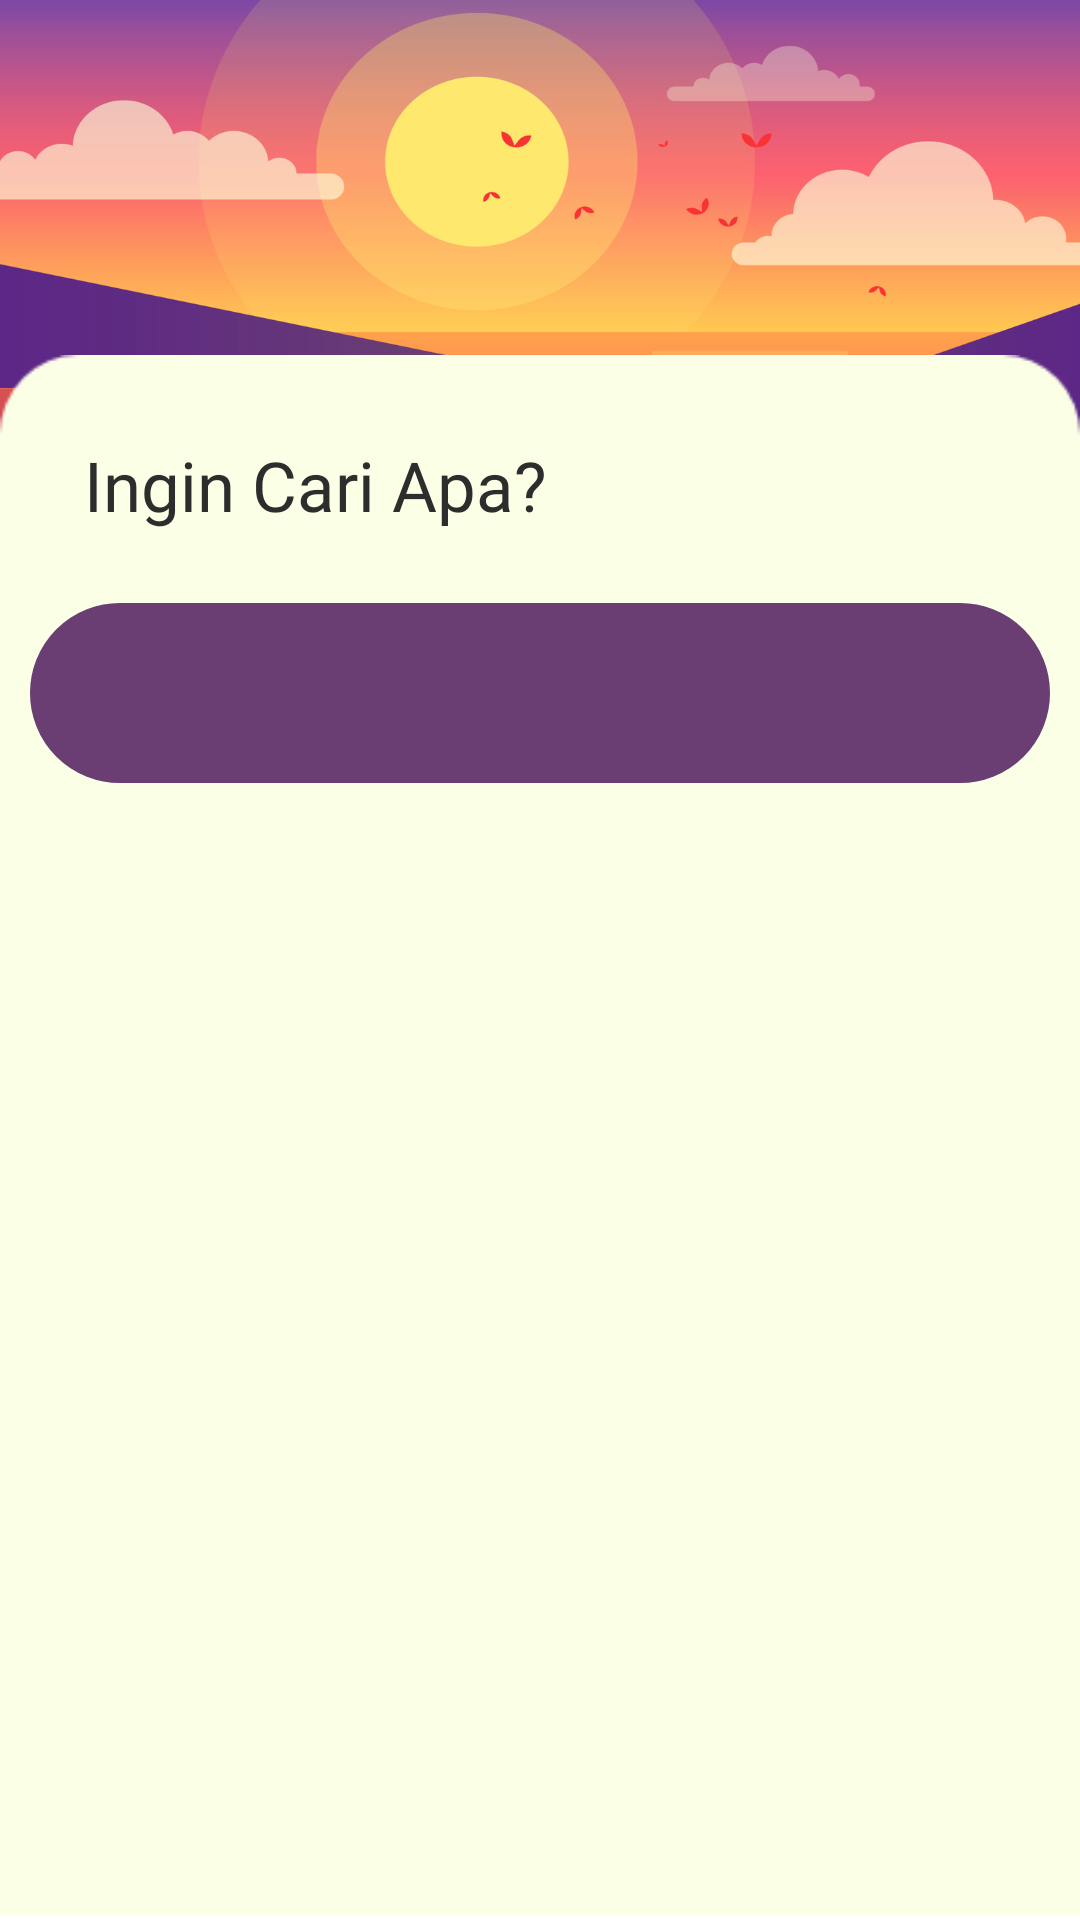

Reconstruct the res/layout file that produces this screen, plus the resources it refers to.
<!-- AndroidManifest.xml: application theme Theme.Uas -->
<!-- res/layout/activity_rekomendasi1.xml -->
<?xml version="1.0" encoding="utf-8"?>
<androidx.constraintlayout.widget.ConstraintLayout xmlns:android="http://schemas.android.com/apk/res/android"
    xmlns:app="http://schemas.android.com/apk/res-auto"
    xmlns:tools="http://schemas.android.com/tools"
    android:layout_width="match_parent"
    android:layout_height="match_parent"
    tools:context=".rekomendasi1">

    <androidx.constraintlayout.widget.ConstraintLayout
        android:id="@+id/cardView"
        android:layout_width="match_parent"
        android:layout_height="250dp"
        android:layout_marginStart="0dp"
        android:layout_marginTop="0dp"
        android:layout_marginEnd="0dp"
        android:background="@drawable/canggu1"
        android:gravity="center"
        app:layout_constraintBottom_toBottomOf="parent"
        app:layout_constraintEnd_toEndOf="parent"
        app:layout_constraintHorizontal_bias="0.0"
        app:layout_constraintStart_toStartOf="parent"
        app:layout_constraintTop_toTopOf="parent"
        app:layout_constraintVertical_bias="0.0" />

    <androidx.constraintlayout.widget.ConstraintLayout
        android:id="@+id/radius"
        android:layout_width="match_parent"
        android:layout_height="520dp"
        android:background="@drawable/bckradius"
        android:gravity="center"
        app:layout_constraintBottom_toBottomOf="parent"
        app:layout_constraintEnd_toEndOf="parent"
        app:layout_constraintHorizontal_bias="1.0"
        app:layout_constraintStart_toStartOf="parent"
        app:layout_constraintTop_toTopOf="parent"
        app:layout_constraintVertical_bias="0.987">

        <TextView
            android:id="@+id/textView"
            android:layout_width="wrap_content"
            android:layout_height="wrap_content"
            android:layout_marginStart="28dp"
            android:layout_marginTop="28dp"
            android:fontFamily="@font/bold"
            android:text="Ingin Cari Apa?"
            android:textColor="@color/black"
            android:textSize="23dp"
            app:layout_constraintStart_toStartOf="parent"
            app:layout_constraintTop_toTopOf="parent" />

        <EditText
            android:id="@+id/searchbar"
            android:layout_width="340dp"
            android:layout_height="wrap_content"
            android:layout_marginStart="8dp"
            android:layout_marginTop="24dp"
            android:fontFamily="@font/regular"
            android:textColor="@color/white"
            android:layout_marginEnd="8dp"
            android:background="@drawable/buttonshape"
            android:backgroundTint="#6a3e73"
            android:drawableEnd="@drawable/ic_baseline_search_24"
            android:paddingRight="20dp"
            android:paddingLeft="20dp"
            app:layout_constraintEnd_toEndOf="parent"
            app:layout_constraintStart_toStartOf="parent"
            app:layout_constraintTop_toBottomOf="@+id/textView" />

        <androidx.recyclerview.widget.RecyclerView
            android:id="@+id/recycler"
            android:layout_width="match_parent"
            android:layout_height="wrap_content"
            android:layout_marginStart="24dp"
            android:layout_marginTop="16dp"
            android:layout_marginEnd="24dp"
            app:layout_constraintEnd_toEndOf="parent"
            app:layout_constraintStart_toStartOf="parent"
            app:layout_constraintTop_toBottomOf="@id/searchbar" />

    </androidx.constraintlayout.widget.ConstraintLayout>



</androidx.constraintlayout.widget.ConstraintLayout>
<!-- resources referenced by this layout -->
<resources>
  <color name="black">#2D2D2D</color>
  <color name="white">#FFFFFFFF</color>
  <!-- drawable bckradius: png bitmap (drawable-v24, 6259 bytes) -->
  <!-- drawable buttonshape (drawable) -->
  <?xml version="1.0" encoding="utf-8"?>
  <shape xmlns:android="http://schemas.android.com/apk/res/android" android:shape="rectangle" >
      <corners
          android:radius="30dp"
          />
      <solid
          android:color="#FFFFFF"
          />
      <padding
          android:left="0dp"
          android:top="0dp"
          android:right="0dp"
          android:bottom="0dp"
          />
      <size
          android:width="270dp"
          android:height="60dp"
          />
      <stroke
          android:width="3dp"
          android:color="#2D2D2D"
          />
  </shape>
  <!-- drawable canggu1: jpg bitmap (drawable-v24, 570395 bytes) -->
  <style name="Theme.Uas" parent="Theme.MaterialComponents.DayNight.NoActionBar">
          
          <item name="colorPrimary">@color/purple_200</item>
          <item name="colorPrimaryVariant">@color/purple_700</item>
          <item name="colorOnPrimary">@color/white</item>
          
          <item name="colorSecondary">@color/teal_200</item>
          <item name="colorSecondaryVariant">@color/teal_700</item>
          <item name="colorOnSecondary">@color/black</item>
          
          <item name="android:statusBarColor" tools:targetApi="l">?attr/colorPrimaryVariant</item>
          
      </style>
  <color name="purple_200">#00000000</color>
  <color name="purple_700">#FF3700B3</color>
  <color name="teal_200">#FF03DAC5</color>
  <color name="teal_700">#FF018786</color>
</resources>
